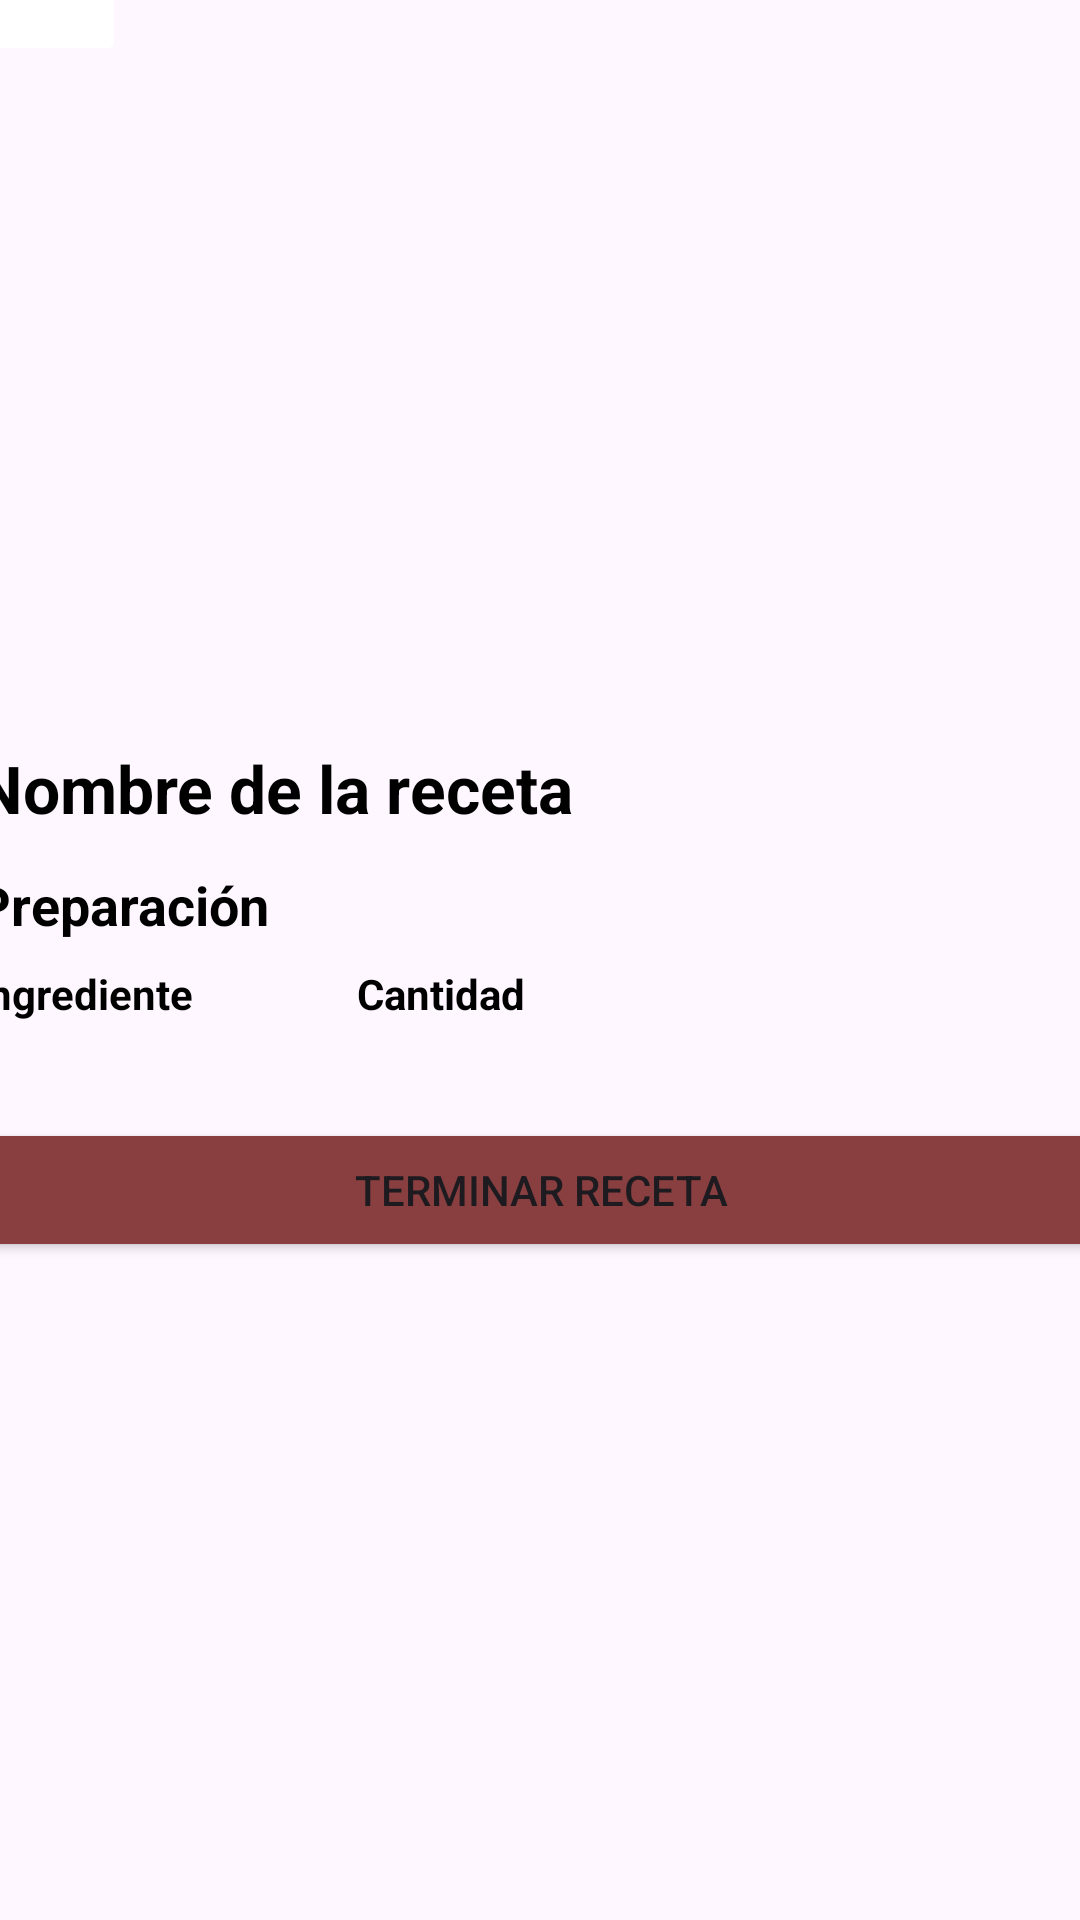

The Android layout XML behind this screen, and the referenced resources:
<!-- AndroidManifest.xml: application theme Theme.Proyecto16_Recetario -->
<!-- res/layout/activity_detalle_receta.xml -->
<?xml version="1.0" encoding="utf-8"?>
<androidx.constraintlayout.widget.ConstraintLayout xmlns:android="http://schemas.android.com/apk/res/android"
    xmlns:app="http://schemas.android.com/apk/res-auto"
    xmlns:tools="http://schemas.android.com/tools"
    android:id="@+id/main"
    android:layout_width="match_parent"
    android:layout_height="match_parent"
    tools:context=".detalleReceta">

    <FrameLayout
        android:id="@+id/frameDetalle"
        android:layout_width="409dp"
        android:layout_height="729dp"
        app:layout_constraintBottom_toBottomOf="parent"
        app:layout_constraintEnd_toEndOf="parent"
        app:layout_constraintHorizontal_bias="0.5"
        app:layout_constraintStart_toStartOf="parent"
        app:layout_constraintTop_toTopOf="parent"
        app:layout_constraintVertical_bias="0.5">

        <ScrollView
            android:layout_width="match_parent"
            android:layout_height="match_parent"
            android:fillViewport="true">

            <LinearLayout
                android:layout_width="match_parent"
                android:layout_height="wrap_content"
                android:orientation="vertical"
                android:padding="16dp">

                <ImageButton
                    android:id="@+id/imageButton"
                    android:layout_width="50dp"
                    android:layout_height="50dp"
                    android:layout_marginTop="0dp"
                    android:layout_marginBottom="10dp"
                    android:backgroundTint="#FFFFFF"
                    android:onClick="regresar"
                    app:srcCompat="@drawable/baseline_arrow_back_24" />

                <ImageView
                    android:id="@+id/ivRecetaDetalle"
                    android:layout_width="match_parent"
                    android:layout_height="200dp"
                    android:layout_marginBottom="16dp"
                    android:contentDescription="Imagen de la receta"
                    android:scaleType="centerCrop"
                    tools:srcCompat="@tools:sample/avatars" />

                <TextView
                    android:id="@+id/tvNombreReceta"
                    android:layout_width="wrap_content"
                    android:layout_height="wrap_content"
                    android:layout_marginBottom="12dp"
                    android:text="Nombre de la receta"
                    android:textColor="#000000"
                    android:textSize="22sp"
                    android:textStyle="bold" />

                <TextView
                    android:id="@+id/tvPreparacion"
                    android:layout_width="wrap_content"
                    android:layout_height="wrap_content"
                    android:layout_marginBottom="8dp"
                    android:text="Preparación"
                    android:textColor="#000000"
                    android:textSize="18sp"
                    android:textStyle="bold" />

                <TableLayout
                    android:id="@+id/tableIngredientes"
                    android:layout_width="match_parent"
                    android:layout_height="wrap_content"
                    android:layout_marginBottom="16dp"
                    android:stretchColumns="1">

                    <TableRow
                        android:layout_width="match_parent"
                        android:layout_height="match_parent">

                        <TextView
                            android:id="@+id/tvIngrediente"
                            android:layout_width="127dp"
                            android:layout_height="wrap_content"
                            android:text="Ingrediente"
                            android:textColor="#000000"
                            android:textStyle="bold" />

                        <TextView
                            android:id="@+id/tvCantidad"
                            android:layout_width="wrap_content"
                            android:layout_height="wrap_content"
                            android:text="Cantidad"
                            android:textColor="#000000"
                            android:textStyle="bold" />
                    </TableRow>

                </TableLayout>

                
                <LinearLayout
                    android:id="@+id/layoutPasos"
                    android:layout_width="match_parent"
                    android:layout_height="wrap_content"
                    android:orientation="vertical"
                    android:layout_marginBottom="16dp" />

                <Button
                    android:id="@+id/btnProvecho"
                    android:layout_width="match_parent"
                    android:layout_height="wrap_content"
                    android:backgroundTint="#893F3F"
                    android:text="Terminar Receta" />
            </LinearLayout>
        </ScrollView>
    </FrameLayout>
</androidx.constraintlayout.widget.ConstraintLayout>
<!-- resources referenced by this layout -->
<resources>
  <style name="Theme.Proyecto16_Recetario" parent="Base.Theme.Proyecto16_Recetario" />
  <style name="Base.Theme.Proyecto16_Recetario" parent="Theme.Material3.DayNight.NoActionBar">
          
          
      </style>
</resources>
